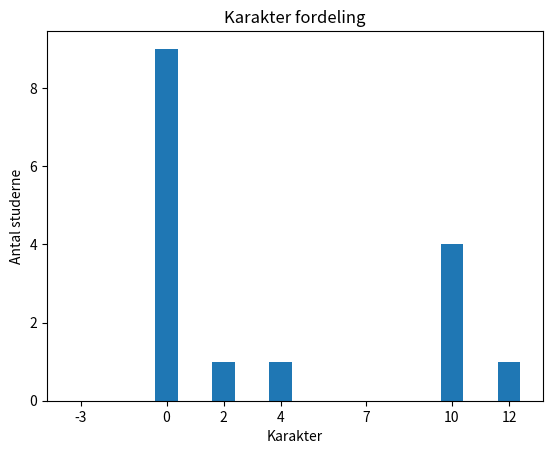

Write the Python code that produced this figure.
# -*- coding: utf-8 -*-
"""
Created on Tue Apr 25 19:19:28 2023

[redacted]
"""

import matplotlib.pyplot as plt
import numpy as np


grades = np.array([[2, 12, 4, 5, 0, 0, 0], 
                          [0, 0, 5, 10, 10, 5, 0], 
                          [0, 0, 0, 5, 10, 10, 5]])

def plot_grade_distribution(grades_matrix):
   # liste over mulige karakter bruges til x-aksen
    possible_grades = [-3, 0, 2, 4, 7, 10, 12]

    # Tæller antal studerne der får hver karakter og laver det til en list, som bruges som y-akse
    y= [np.count_nonzero(grades == -3),np.count_nonzero(grades == 0), np.count_nonzero(grades == 2), np.count_nonzero(grades == 4), np.count_nonzero(grades == 7), np.count_nonzero(grades == 10), np.count_nonzero(grades == 12)]
    # Lav søjle diagram med mulige karakter på x aksen og antal studerne på y aksen
    fig, ax = plt.subplots()
    ax.bar(possible_grades, y)

    # Sætter titel, scalering på x-aksen
    ax.set_xlabel('Karakter')
    ax.set_xticks(possible_grades)
    ax.set_ylabel('Antal studerne')
    ax.set_title('Karakter fordeling')

    # show the plot
    plt.show()
    
   




plot_grade_distribution(grades)
